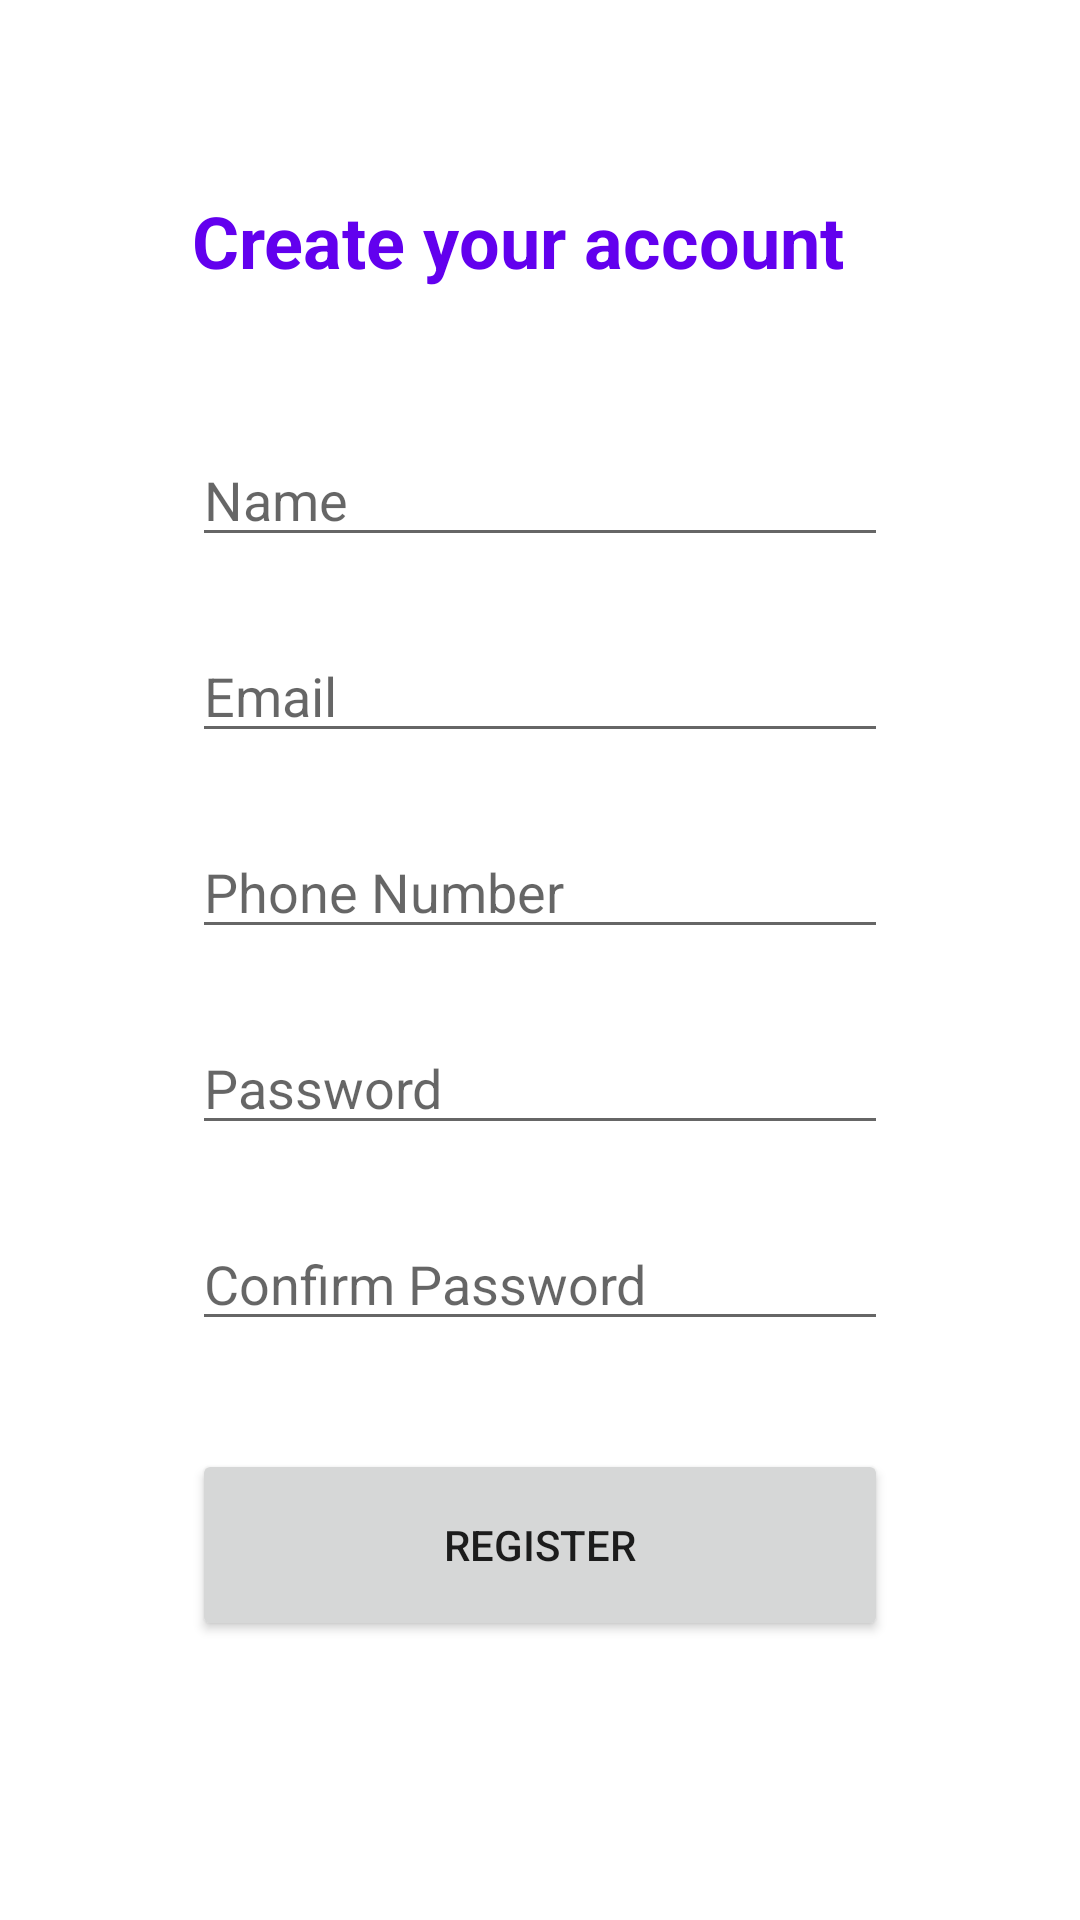

Here is an Android app screen rendered from its layout file. Give the layout XML and the strings, colors and styles it references.
<!-- AndroidManifest.xml: application theme Theme.Bluejack_Pharmacy_Final_MCS -->
<!-- res/layout/activity_register.xml -->
<?xml version="1.0" encoding="utf-8"?>
<LinearLayout xmlns:android="http://schemas.android.com/apk/res/android"
    xmlns:app="http://schemas.android.com/apk/res-auto"
    xmlns:tools="http://schemas.android.com/tools"
    android:layout_width="match_parent"
    android:layout_height="match_parent"
    tools:context=".RegisterActivity"
    android:padding="64dp"
    android:orientation="vertical">

    <TextView
        style="@style/heading"
        android:layout_width="wrap_content"
        android:layout_height="wrap_content"
        android:text="Create your account"
        android:layout_marginBottom="36dp" />

    <EditText
        android:id="@+id/name_et"
        android:layout_width="match_parent"
        android:layout_height="wrap_content"
        android:hint="Name"
        android:inputType="text"
        android:layout_marginVertical="12dp" />

    <EditText
        android:id="@+id/email_et"
        android:layout_width="match_parent"
        android:layout_height="wrap_content"
        android:hint="Email"
        android:inputType="textEmailAddress"
        android:layout_marginVertical="12dp" />

    <EditText
        android:id="@+id/phone_et"
        android:layout_width="match_parent"
        android:layout_height="wrap_content"
        android:hint="Phone Number"
        android:inputType="phone"
        android:layout_marginVertical="12dp" />

    <EditText
        android:id="@+id/password_et"
        android:layout_width="match_parent"
        android:layout_height="wrap_content"
        android:hint="Password"
        android:inputType="textPassword"
        android:layout_marginVertical="12dp" />

    <EditText
        android:id="@+id/confirm_password_et"
        android:layout_width="match_parent"
        android:layout_height="wrap_content"
        android:hint="Confirm Password"
        android:inputType="textPassword"
        android:layout_marginVertical="12dp" />

    <Button
        style="@style/buttons"
        android:id="@+id/register_btn"
        android:layout_width="match_parent"
        android:text="Register"
        android:layout_marginTop="24dp" />

    <Button
        android:id="@+id/nav_login_btn"
        style="@style/secondary_button"
        android:layout_width="match_parent"
        android:layout_marginTop="24dp"
        android:text="Go to Login Page" />


</LinearLayout>
<!-- resources referenced by this layout -->
<resources>
  <style name="buttons">
          <item name="cornerRadius">10dp</item>
          <item name="android:layout_height">64dp</item>
      </style>
  <style name="heading">
          <item name="android:textStyle">bold</item>
          <item name="android:textSize">24dp</item>
          <item name="android:textColor">?attr/colorPrimary</item>
      </style>
  <style name="secondary_button" parent="buttons">
          <item name="android:textColor">?attr/colorPrimary</item>
          <item name="android:backgroundTint">@color/transparent</item>
          <item name="strokeWidth">5dp</item>
          <item name="android:padding">5dp</item>
          <item name="strokeColor">?attr/colorPrimary</item>
          <item name="android:textStyle">bold</item>
          <item name="android:stateListAnimator">@null</item>
      </style>
  <style name="Theme.Bluejack_Pharmacy_Final_MCS" parent="Theme.MaterialComponents.DayNight.DarkActionBar">
          
          <item name="colorPrimary">@color/purple_500</item>
          <item name="colorPrimaryVariant">@color/purple_700</item>
          <item name="colorOnPrimary">@color/white</item>
          
          <item name="colorSecondary">@color/teal_200</item>
          <item name="colorSecondaryVariant">@color/teal_700</item>
          <item name="colorOnSecondary">@color/black</item>
          
          <item name="android:statusBarColor">?attr/colorPrimaryVariant</item>
          
      </style>
  <color name="transparent">#00FFFFFF</color>
  <color name="purple_500">#FF6200EE</color>
  <color name="purple_700">#FF3700B3</color>
  <color name="white">#FFFFFFFF</color>
  <color name="teal_200">#FF03DAC5</color>
  <color name="teal_700">#FF018786</color>
  <color name="black">#FF000000</color>
</resources>
